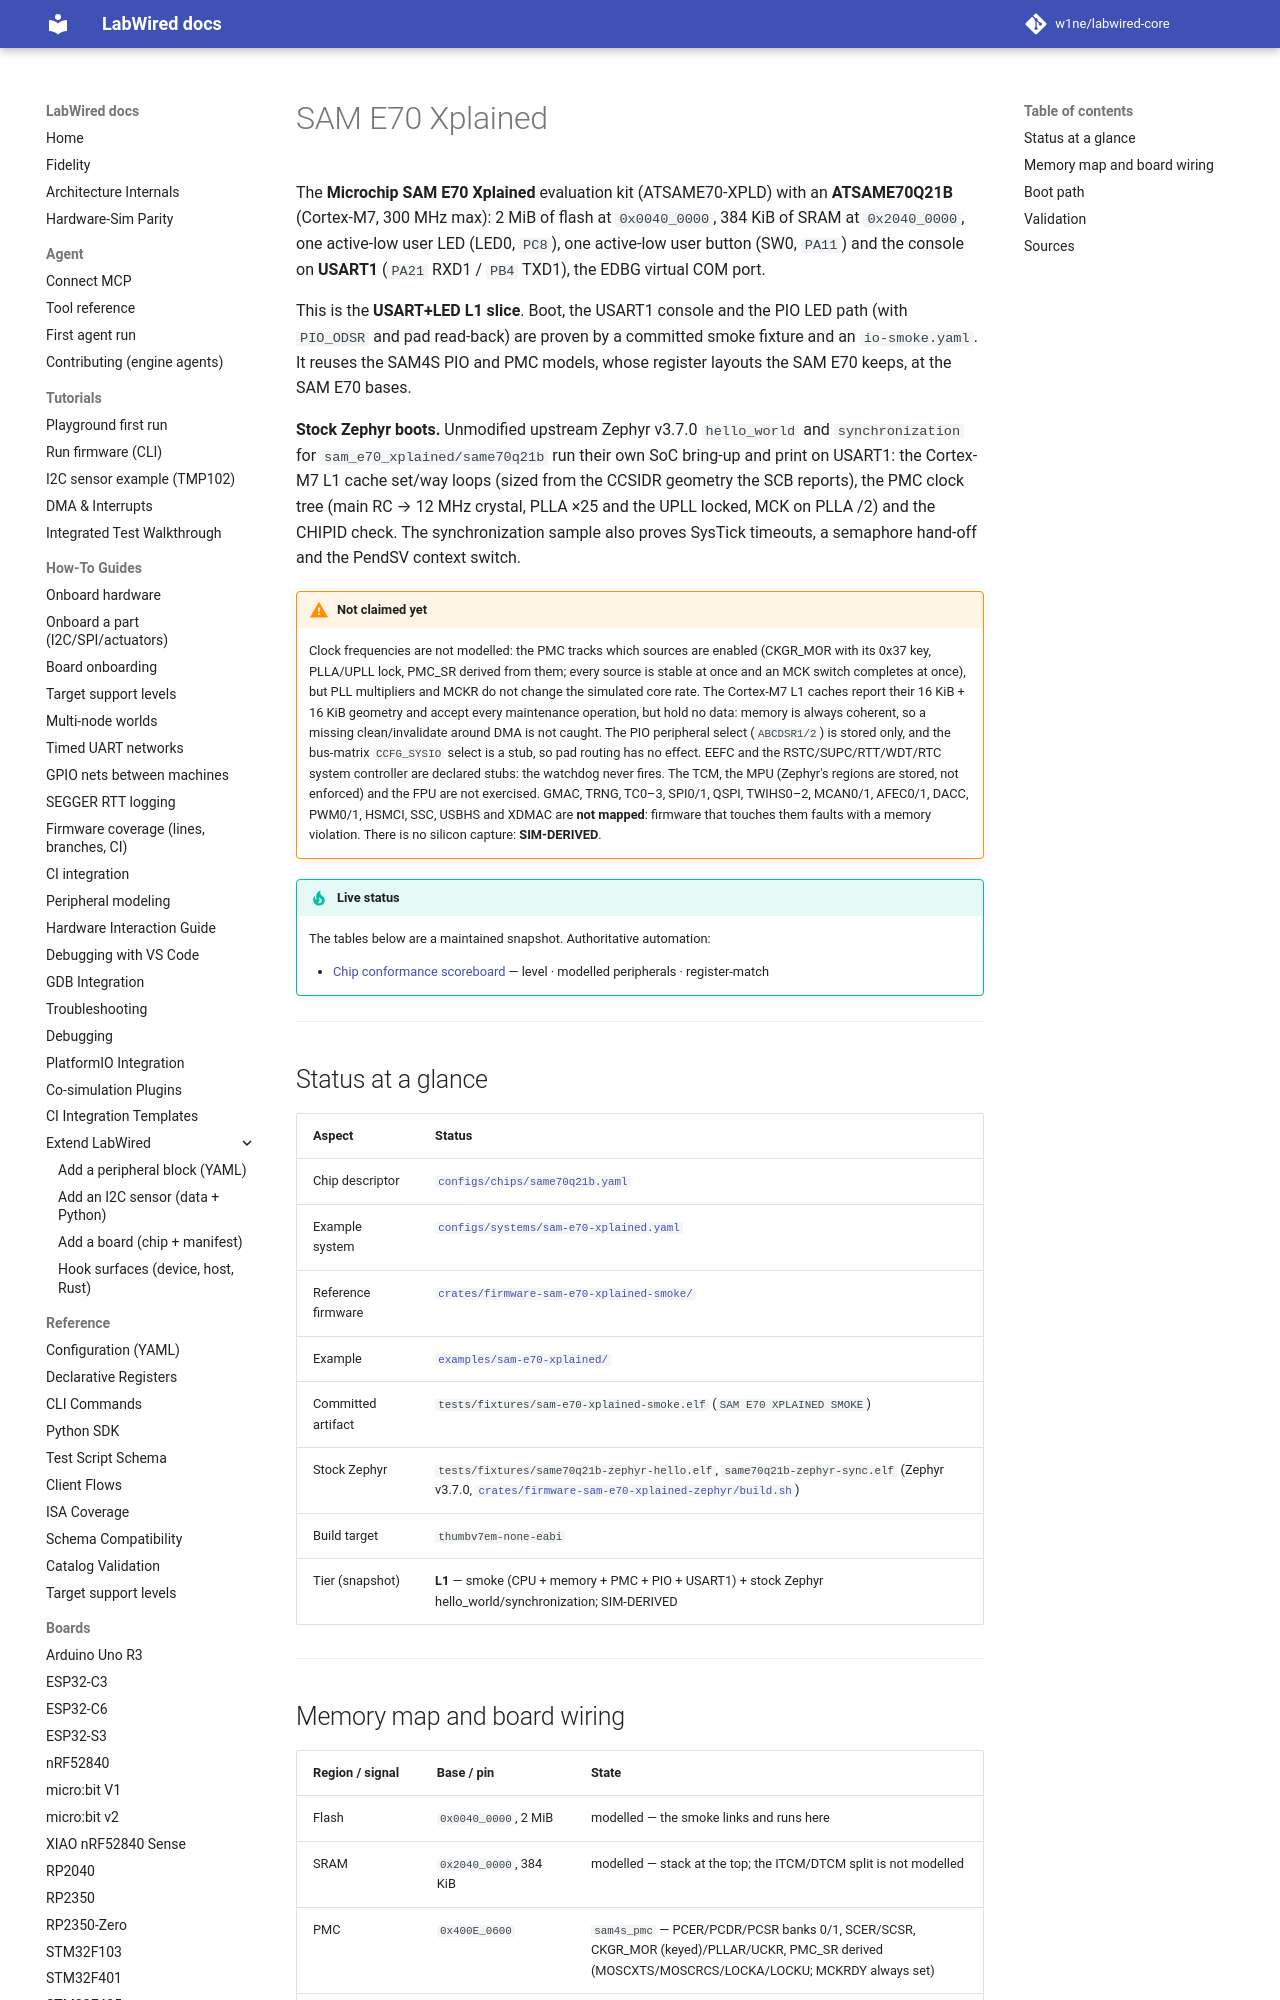

repository: w1ne/labwired-core · page: boards/sam-e70-xplained/index.html · generator: mkdocs

# SAM E70 Xplained

The **Microchip SAM E70 Xplained** evaluation kit (ATSAME70-XPLD) with an
**ATSAME70Q21B** (Cortex-M7, 300 MHz max): 2 MiB of flash at `0x0040_0000`,
384 KiB of SRAM at `0x2040_0000`, one active-low user LED (LED0, `PC8`), one
active-low user button (SW0, `PA11`) and the console on **USART1**
(`PA21` RXD1 / `PB4` TXD1), the EDBG virtual COM port.

This is the **USART+LED L1 slice**. Boot, the USART1 console and the PIO LED
path (with `PIO_ODSR` and pad read-back) are proven by a committed smoke
fixture and an `io-smoke.yaml`. It reuses the SAM4S PIO and PMC models, whose
register layouts the SAM E70 keeps, at the SAM E70 bases.

**Stock Zephyr boots.** Unmodified upstream Zephyr v3.7.0 `hello_world` and
`synchronization` for `sam_e70_xplained/same70q21b` run their own SoC bring-up
and print on USART1: the Cortex-M7 L1 cache set/way loops (sized from the
CCSIDR geometry the SCB reports), the PMC clock tree (main RC → 12 MHz
crystal, PLLA ×25 and the UPLL locked, MCK on PLLA /2) and the CHIPID check.
The synchronization sample also proves SysTick timeouts, a semaphore hand-off
and the PendSV context switch.

!!! warning "Not claimed yet"
    Clock frequencies are not modelled: the PMC tracks which sources are
    enabled (CKGR_MOR with its 0x37 key, PLLA/UPLL lock, PMC_SR derived from
    them; every source is stable at once and an MCK switch completes at once),
    but PLL multipliers and MCKR do not change the simulated core rate. The
    Cortex-M7 L1 caches report their 16 KiB + 16 KiB geometry and accept every
    maintenance operation, but hold no data: memory is always coherent, so a
    missing clean/invalidate around DMA is not caught. The PIO peripheral select
    (`ABCDSR1/2`) is stored only, and the bus-matrix `CCFG_SYSIO` select is a
    stub, so pad routing has no effect. EEFC and the RSTC/SUPC/RTT/WDT/RTC
    system controller are declared stubs: the watchdog never fires. The TCM,
    the MPU (Zephyr's regions are stored, not enforced) and the FPU are not
    exercised. GMAC, TRNG, TC0–3, SPI0/1,
    QSPI, TWIHS0–2, MCAN0/1, AFEC0/1, DACC, PWM0/1, HSMCI, SSC, USBHS and
    XDMAC are **not mapped**: firmware that touches them faults with a memory
    violation. There is no silicon capture: **SIM-DERIVED**.

!!! tip "Live status"
    The tables below are a maintained snapshot. Authoritative automation:

    - [Chip conformance scoreboard](../coverage/chip-conformance.md) — level · modelled peripherals · register-match

---
